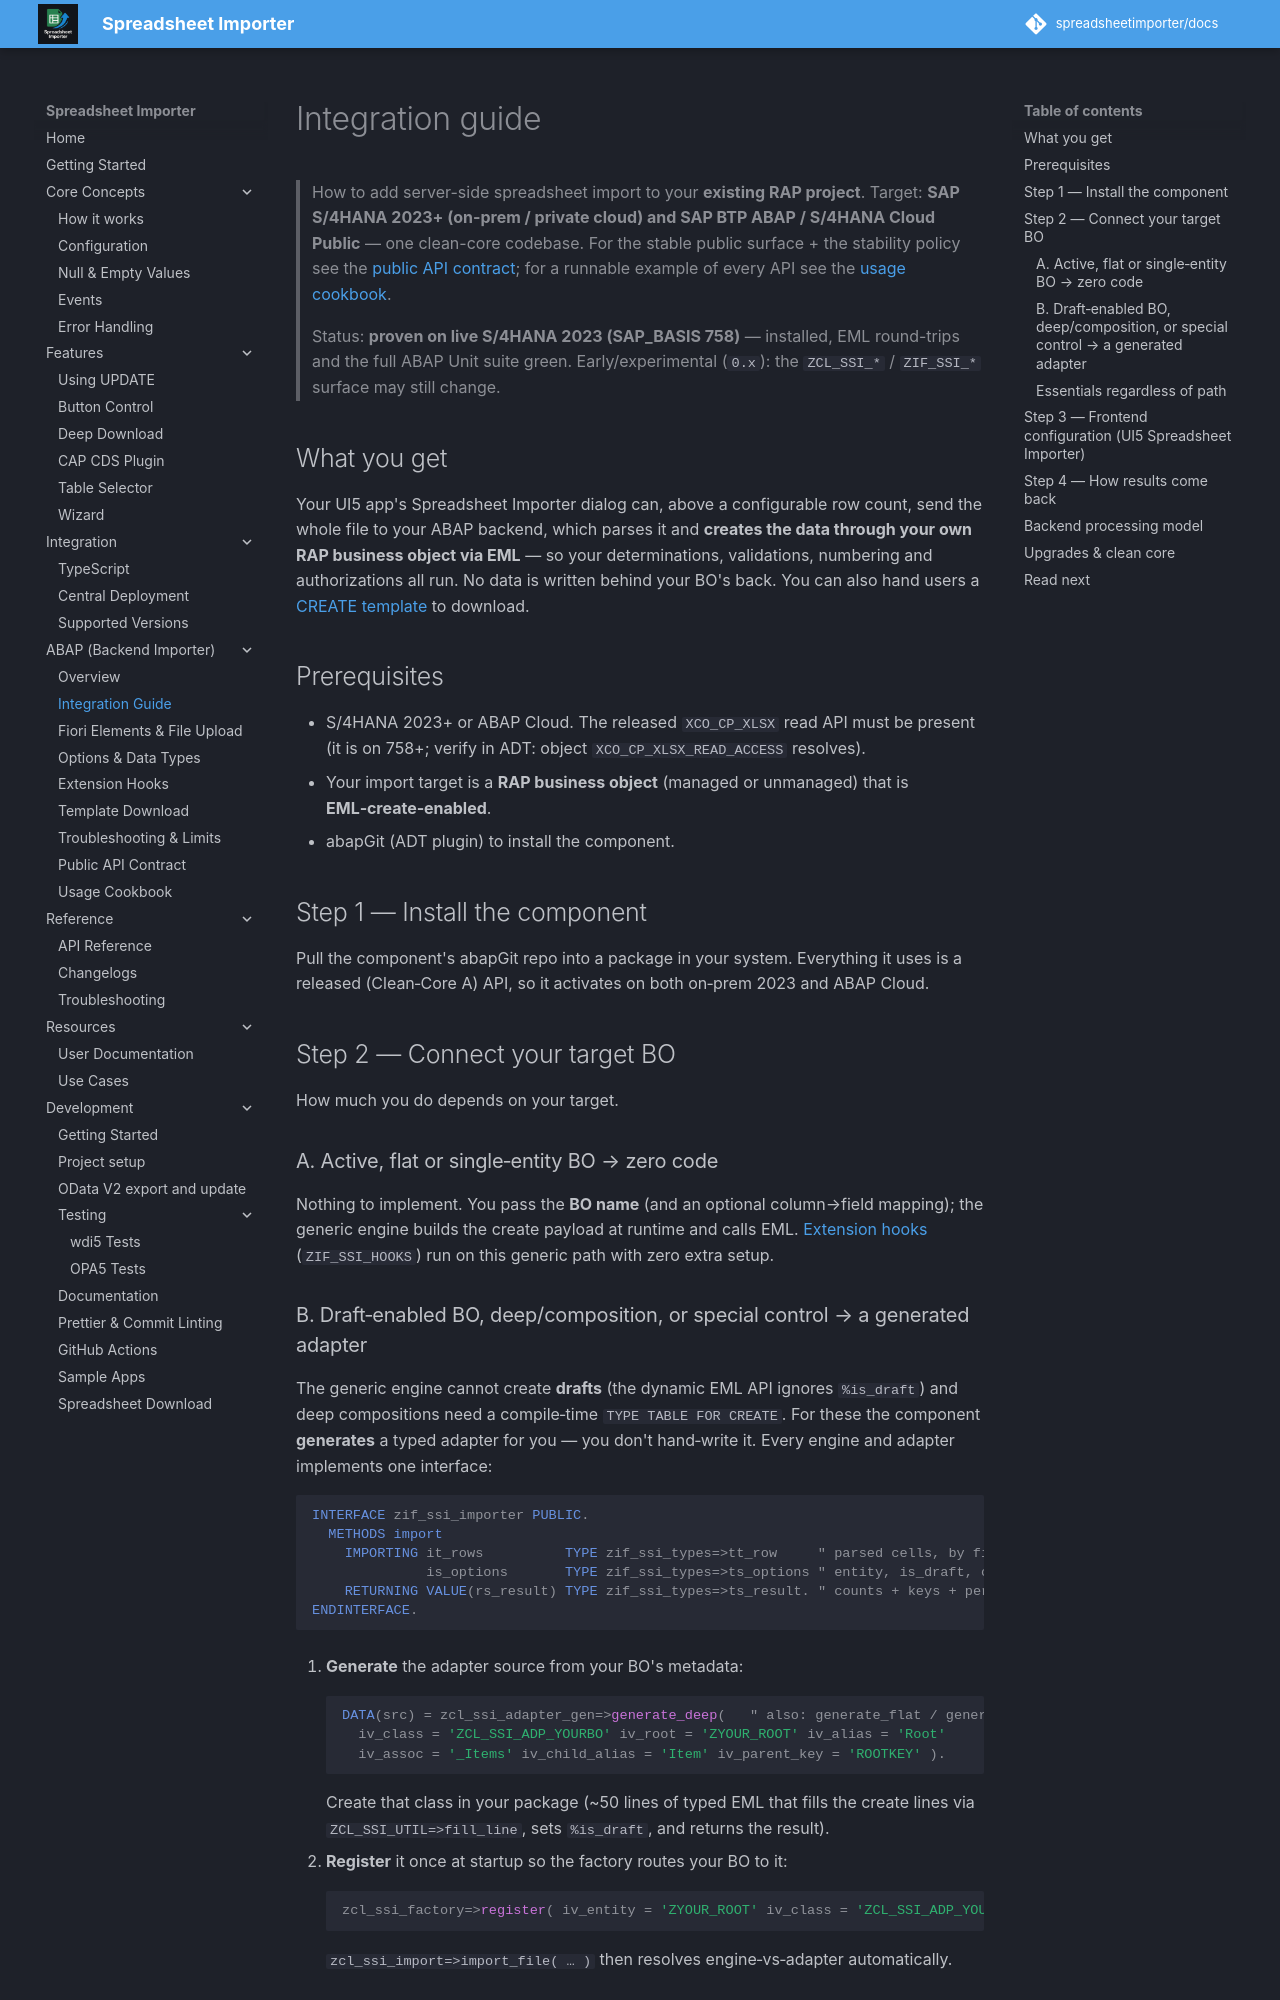

repository: spreadsheetimporter/docs · page: abap/integration-guide/index.html · generator: mkdocs

# Integration guide

> How to add server-side spreadsheet import to your **existing RAP project**. Target: **SAP S/4HANA 2023+ (on-prem / private cloud) and SAP BTP ABAP / S/4HANA Cloud Public** — one clean-core codebase. For the stable public surface + the stability policy see the [public API contract](public-api-contract.md); for a runnable example of every API see the [usage cookbook](usage-cookbook.md).
>
> Status: **proven on live S/4HANA 2023 (SAP_BASIS 758)** — installed, EML round-trips and the full ABAP Unit suite green. Early/experimental (`0.x`): the `ZCL_SSI_*` / `ZIF_SSI_*` surface may still change.

## What you get

Your UI5 app's Spreadsheet Importer dialog can, above a configurable row count, send the whole file to
your ABAP backend, which parses it and **creates the data through your own RAP business object via EML**
— so your determinations, validations, numbering and authorizations all run. No data is written behind
your BO's back. You can also hand users a [CREATE template](template-download.md) to download.

## Prerequisites

- S/4HANA 2023+ or ABAP Cloud. The released `XCO_CP_XLSX` read API must be present (it is on 758+;
  verify in ADT: object `XCO_CP_XLSX_READ_ACCESS` resolves).
- Your import target is a **RAP business object** (managed or unmanaged) that is **EML‑create‑enabled**.
- abapGit (ADT plugin) to install the component.

## Step 1 — Install the component

Pull the component's abapGit repo into a package in your system. Everything it uses is a released
(Clean‑Core A) API, so it activates on both on‑prem 2023 and ABAP Cloud.

## Step 2 — Connect your target BO

How much you do depends on your target.

### A. Active, flat or single‑entity BO → zero code

Nothing to implement. You pass the **BO name** (and an optional column→field mapping); the generic
engine builds the create payload at runtime and calls EML. [Extension hooks](extension-hooks.md)
(`ZIF_SSI_HOOKS`) run on this generic path with zero extra setup.

### B. Draft‑enabled BO, deep/composition, or special control → a generated adapter

The generic engine cannot create **drafts** (the dynamic EML API ignores `%is_draft`) and deep
compositions need a compile‑time `TYPE TABLE FOR CREATE`. For these the component **generates** a typed
adapter for you — you don't hand‑write it. Every engine and adapter implements one interface:

```abap
INTERFACE zif_ssi_importer PUBLIC.
  METHODS import
    IMPORTING it_rows          TYPE zif_ssi_types=>tt_row     " parsed cells, by field name
              is_options       TYPE zif_ssi_types=>ts_options " entity, is_draft, chunk size, mapping …
    RETURNING VALUE(rs_result) TYPE zif_ssi_types=>ts_result. " counts + keys + per-row messages
ENDINTERFACE.
```

1. **Generate** the adapter source from your BO's metadata:
   ```abap
   DATA(src) = zcl_ssi_adapter_gen=>generate_deep(   " also: generate_flat / generate_upsert
     iv_class = 'ZCL_SSI_ADP_YOURBO' iv_root = 'ZYOUR_ROOT' iv_alias = 'Root'
     iv_assoc = '_Items' iv_child_alias = 'Item' iv_parent_key = 'ROOTKEY' ).
   ```
   Create that class in your package (~50 lines of typed EML that fills the create lines via
   `ZCL_SSI_UTIL=>fill_line`, sets `%is_draft`, and returns the result).

2. **Register** it once at startup so the factory routes your BO to it:
   ```abap
   zcl_ssi_factory=>register( iv_entity = 'ZYOUR_ROOT' iv_class = 'ZCL_SSI_ADP_YOURBO' ).
   ```
   `zcl_ssi_import=>import_file( … )` then resolves engine‑vs‑adapter automatically.
